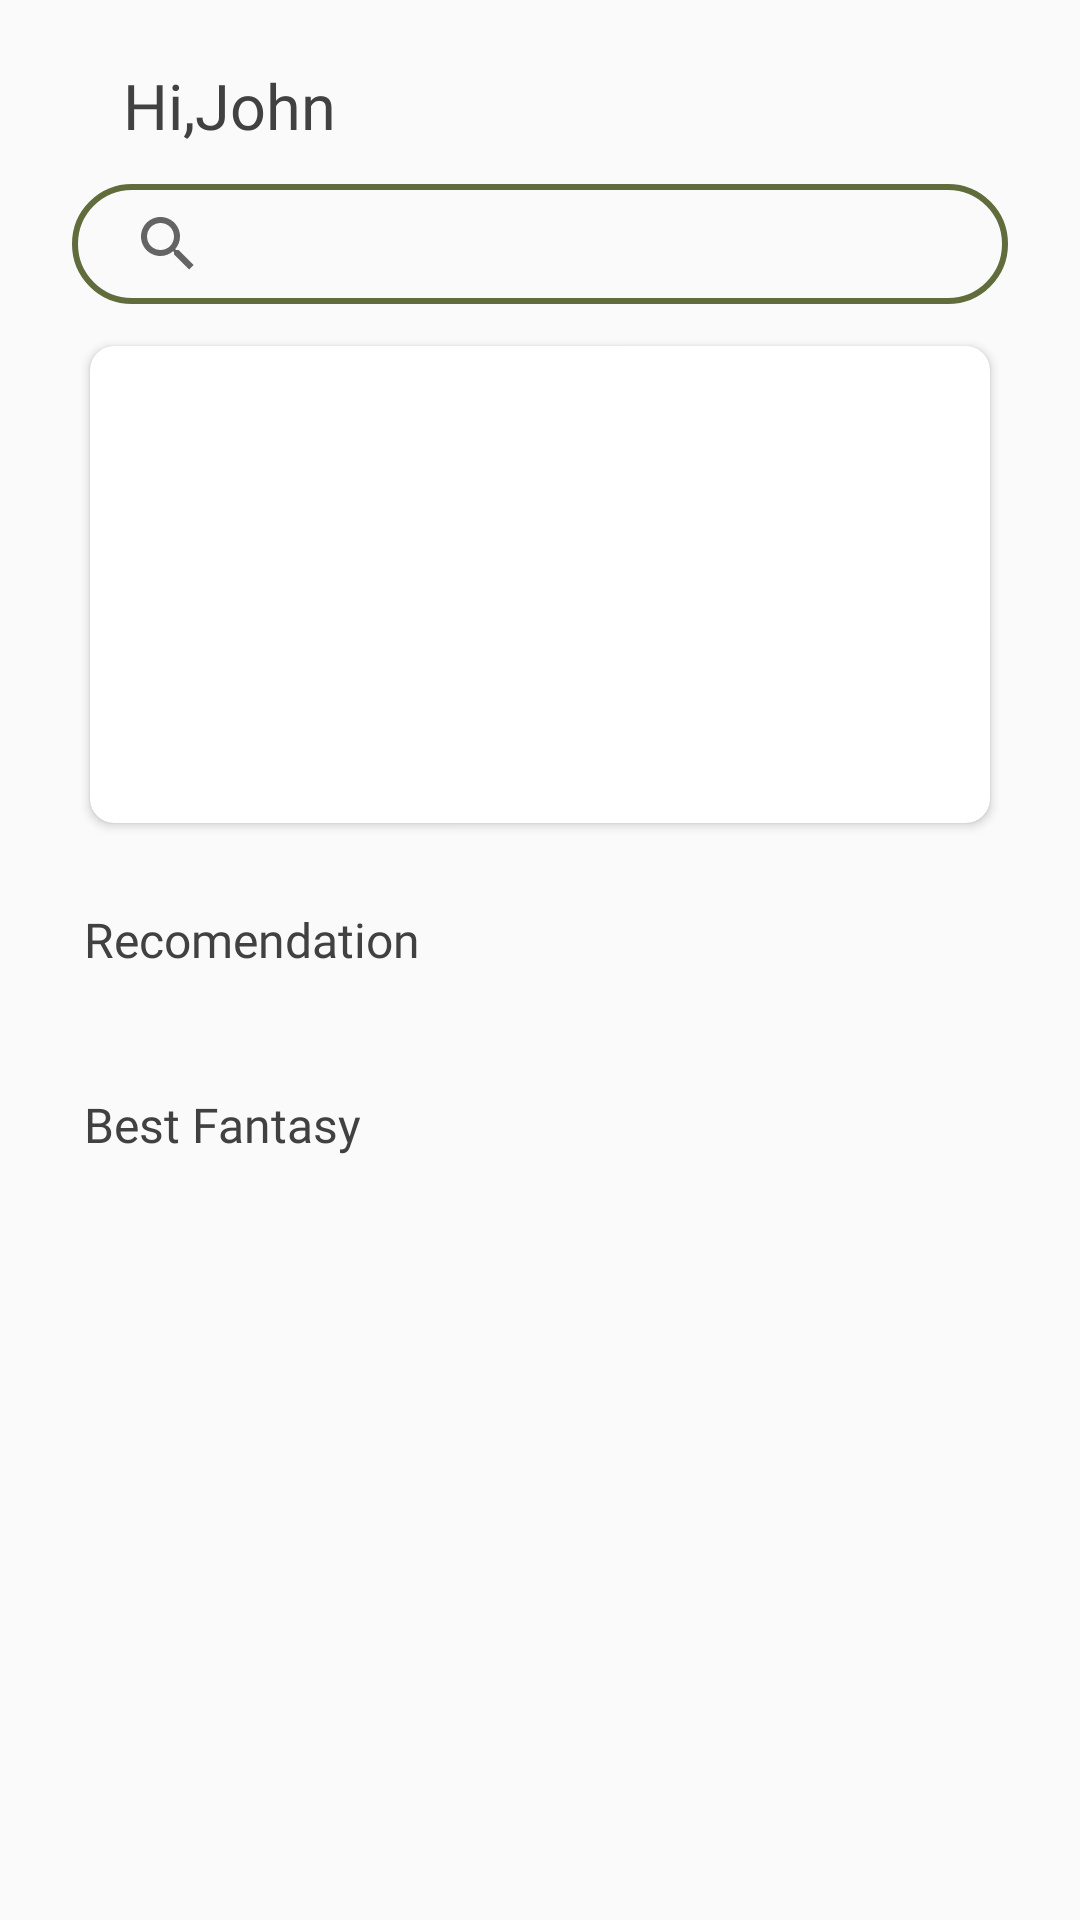

The Android layout XML behind this screen, and the referenced resources:
<!-- AndroidManifest.xml: application theme Theme.Markoop -->
<!-- res/layout/fragment_home.xml -->
<?xml version="1.0" encoding="utf-8"?>
<FrameLayout xmlns:android="http://schemas.android.com/apk/res/android"
    xmlns:tools="http://schemas.android.com/tools"
    android:layout_width="match_parent"
    android:layout_height="match_parent"
    xmlns:app="http://schemas.android.com/apk/res-auto"
    tools:context="com.finalproject.markoop.home.HomeFragment">

    <ScrollView
        android:layout_width="match_parent"
        android:layout_height="match_parent"
        android:scrollbars="none">
        <LinearLayout
            android:layout_width="match_parent"
            android:layout_height="wrap_content"
            android:orientation="vertical">
            <TextView
                android:layout_width="match_parent"
                android:layout_height="wrap_content"
                android:text="Hi,John"
                android:textSize="21dp"
                android:fontFamily="@font/montserrat_bold"
                android:textColor="@color/mainText"
                android:layout_marginTop="21dp"
                android:layout_marginLeft="41dp"/>

            <androidx.appcompat.widget.SearchView
                android:layout_width="match_parent"
                android:layout_height="40dp"
                android:background="@drawable/search_view"
                android:padding="8dp"
                android:layout_marginLeft="24dp"
                android:layout_marginRight="24dp"
                android:layout_marginTop="12dp" />

            <androidx.cardview.widget.CardView
                android:layout_width="match_parent"
                android:layout_height="159dp"
                android:layout_marginHorizontal="30dp"
                android:layout_marginTop="14dp"
                app:cardCornerRadius="8dp">

                <androidx.viewpager.widget.ViewPager
                    android:id="@+id/viewPager_home"
                    android:layout_width="match_parent"
                    android:layout_height="match_parent"/>

            </androidx.cardview.widget.CardView>

            <TextView
                android:layout_width="match_parent"
                android:layout_height="wrap_content"
                android:text="Recomendation"
                android:textColor="@color/mainText"
                android:textSize="16dp"
                android:fontFamily="@font/montserrat_semibold"
                android:layout_marginLeft="28dp"
                android:layout_marginTop="28dp"/>

            <androidx.recyclerview.widget.RecyclerView
                android:id="@+id/rv_recomendation"
                android:layout_width="match_parent"
                android:layout_height="wrap_content"
                android:layout_marginTop="12dp"
                android:layout_marginLeft="22dp"/>

            <TextView
                android:layout_width="match_parent"
                android:layout_height="wrap_content"
                android:text="Best Fantasy"
                android:textColor="@color/mainText"
                android:textSize="16dp"
                android:fontFamily="@font/montserrat_semibold"
                android:layout_marginLeft="28dp"
                android:layout_marginTop="28dp"/>

            <androidx.recyclerview.widget.RecyclerView
                android:id="@+id/rv_best_fantasy"
                android:layout_width="match_parent"
                android:layout_height="wrap_content"
                android:layout_marginTop="12dp"
                android:layout_marginLeft="22dp"
                android:layout_marginBottom="66dp"/>

        </LinearLayout>
    </ScrollView>

</FrameLayout>
<!-- resources referenced by this layout -->
<resources>
  <color name="mainText">@color/black</color>
  <!-- drawable search_view (drawable) -->
  <?xml version="1.0" encoding="utf-8"?>
  <shape xmlns:android="http://schemas.android.com/apk/res/android"
      android:shape="rectangle"
      android:padding="10dp">
      <stroke android:color="@color/secondary_color" android:width="2dp"/>
      <corners android:radius="50dp"/>
  </shape>
  <style name="Theme.Markoop" parent="Theme.AppCompat.Light.NoActionBar">
           Primary brand color.
          <item name="colorPrimary">@color/primary_color</item>
          <item name="colorPrimaryVariant">@color/dark_primary_color</item>
          <item name="colorOnPrimary">@color/black</item>
           Secondary brand color.
          <item name="colorSecondary">@color/secondary_color</item>
          <item name="colorSecondaryVariant">@color/dark_secondary_color</item>
          <item name="colorOnSecondary">@color/white</item>
           Status bar color.
          <item name="android:statusBarColor" tools:targetApi="l">@color/dark_primary_color</item>
          
      </style>
  <color name="black">#414141</color>
  <color name="secondary_color">#606C3B</color>
  <color name="primary_color">#DDA164</color>
  <color name="dark_primary_color">#BC6C2F</color>
  <color name="dark_secondary_color">#28361A</color>
  <color name="white">#FFFFFFFF</color>
</resources>
